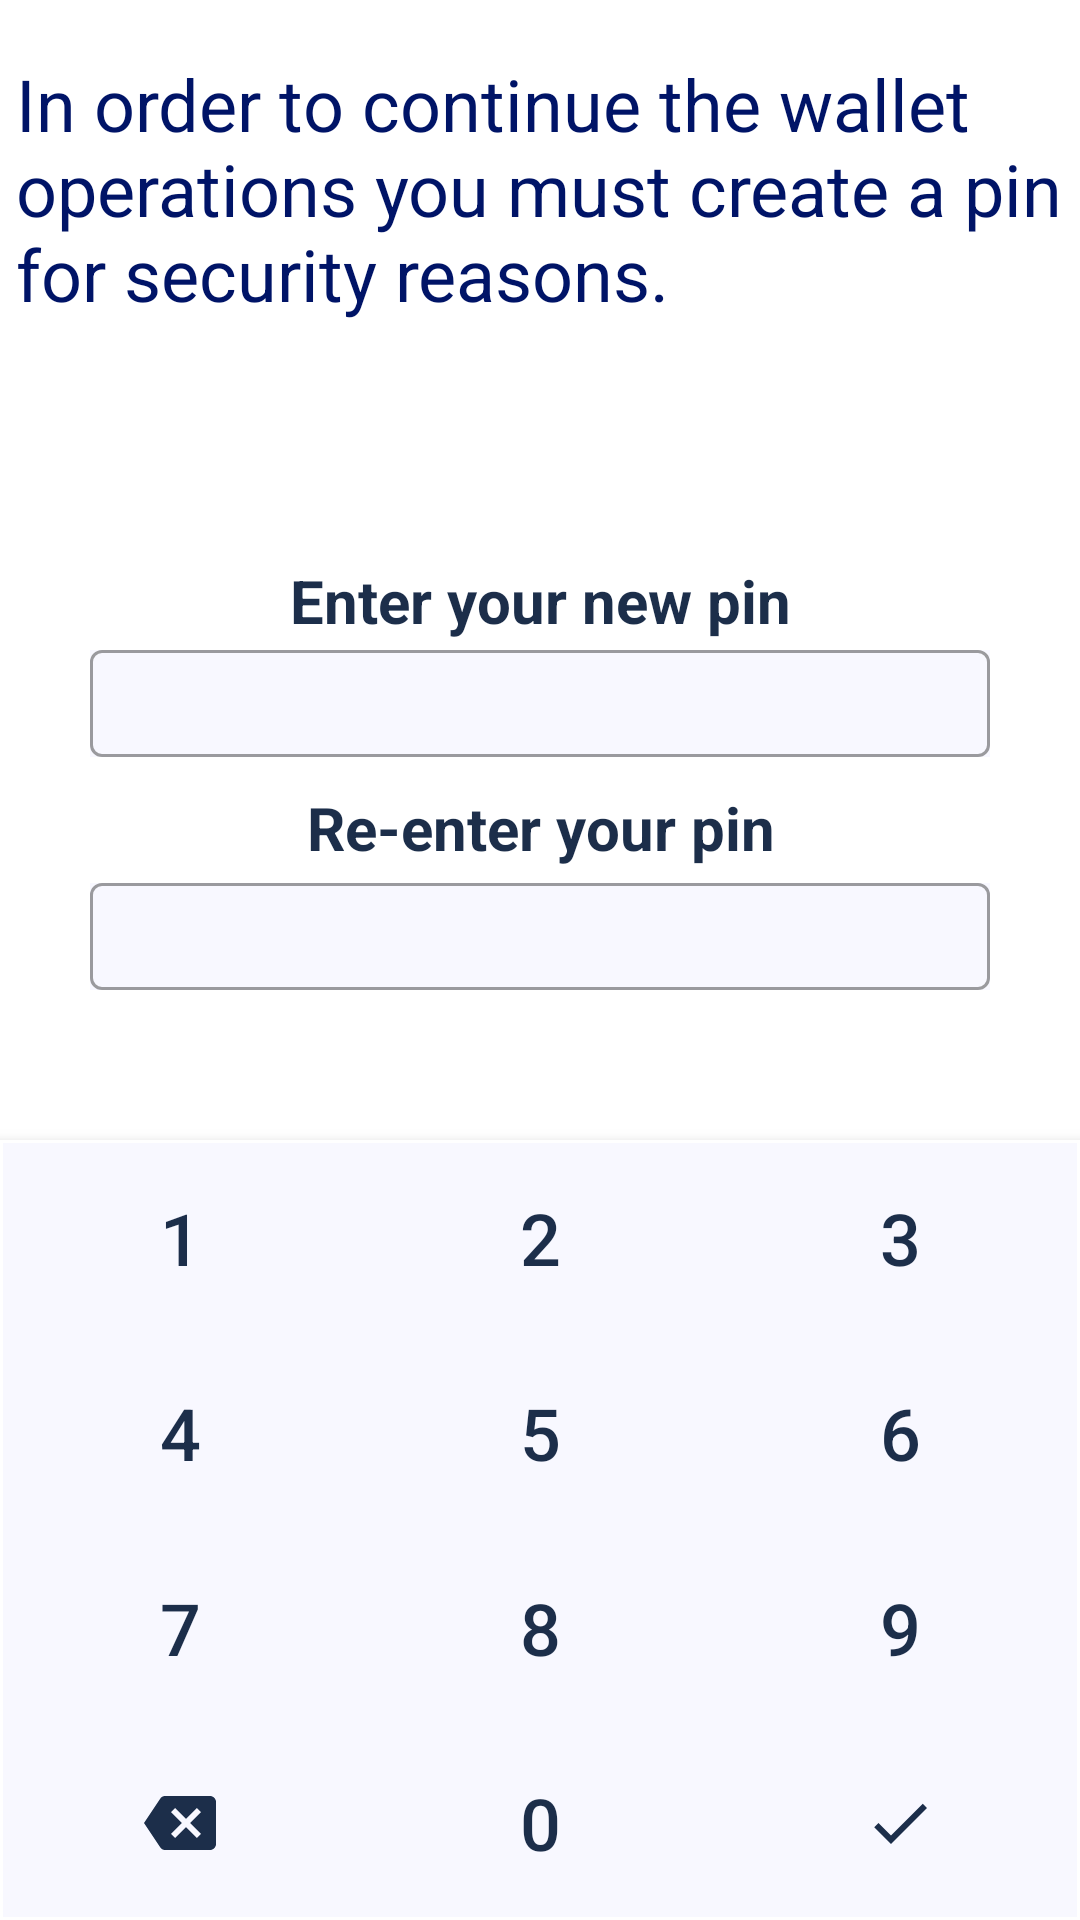

Android layout source for this screen:
<!-- AndroidManifest.xml: application theme AppTheme -->
<!-- res/layout/activity_pin_registration.xml -->
<?xml version="1.0" encoding="utf-8"?>
<androidx.constraintlayout.widget.ConstraintLayout xmlns:android="http://schemas.android.com/apk/res/android"
    xmlns:app="http://schemas.android.com/apk/res-auto"
    xmlns:tools="http://schemas.android.com/tools"
    android:layout_width="match_parent"
    android:layout_height="match_parent"
    android:id="@+id/layout"
    tools:context=".pinRegistration">

    <TextView
        android:id="@+id/message"
        android:layout_width="350dp"
        android:layout_height="wrap_content"
        android:layout_marginStart="10dp"
        android:layout_marginEnd="10dp"
        android:layout_marginBottom="20dp"
        android:layout_marginTop="10dp"
        android:text="In order to continue the wallet operations you must create a pin for security reasons."
        android:textColor="@color/colorAccent"
        android:textSize="24sp"
        app:layout_constraintBottom_toTopOf="@+id/tab_layout"
        app:layout_constraintEnd_toEndOf="parent"
        app:layout_constraintHorizontal_bias="0.487"
        app:layout_constraintStart_toStartOf="parent"
        app:layout_constraintTop_toTopOf="parent"
        app:layout_constraintVertical_bias="0.125" />

    <TableLayout
        android:id="@+id/tab_layout"
        android:layout_width="300dp"
        android:layout_height="wrap_content"
        android:layout_marginBottom="50dp"
        app:layout_constraintBottom_toTopOf="@+id/customKeypad"
        app:layout_constraintEnd_toEndOf="parent"
        app:layout_constraintStart_toStartOf="parent">

        <TableRow>

            <TextView
                android:id="@+id/messageDisplay"
                android:layout_width="300dp"
                android:layout_height="30dp"
                android:text="Enter your new pin"
                android:textAlignment="center"
                android:textColor="@color/colorPrimary"
                android:textSize="20sp"
                android:textStyle="bold" />
        </TableRow>


        <TableRow>

            <com.google.android.material.textfield.TextInputLayout
                android:id="@+id/newPin"
                style="@style/MyDenseOutlined"
                android:background="#f8f8ff"
                app:hintEnabled="false">

                <com.google.android.material.textfield.TextInputEditText

                    android:layout_width="match_parent"
                    android:layout_height="wrap_content"

                    android:cursorVisible="false"
                    android:importantForAutofill="no"
                    android:inputType="numberPassword"
                    android:keyboardNavigationCluster="true"
                    android:maxLength="4"
                    android:textAlignment="center"
                    android:textIsSelectable="false" />
            </com.google.android.material.textfield.TextInputLayout>

        </TableRow>

        <TableRow android:layout_marginTop="10dp">

            <TextView
                android:text="Re-enter your pin"
                android:textAlignment="center"
                android:textColor="@color/colorPrimary"
                android:textSize="20sp"
                android:textStyle="bold" />
        </TableRow>

        <TableRow android:layout_marginTop="5dp">

            <com.google.android.material.textfield.TextInputLayout
                android:id="@+id/reEnteredPin"
                style="@style/MyDenseOutlined"
                android:background="#f8f8ff"
                app:hintEnabled="false">

                <com.google.android.material.textfield.TextInputEditText

                    android:layout_width="match_parent"
                    android:layout_height="wrap_content"

                    android:cursorVisible="false"
                    android:importantForAutofill="no"
                    android:inputType="numberPassword"
                    android:keyboardNavigationCluster="true"
                    android:maxLength="4"
                    android:textAlignment="center"
                    android:textIsSelectable="false" />
            </com.google.android.material.textfield.TextInputLayout>

        </TableRow>
    </TableLayout>

    <TableLayout
        android:layout_width="match_parent"
        android:layout_height="wrap_content"
        app:layout_constraintBottom_toBottomOf="parent"
        android:background="@drawable/table_background2"
        android:elevation="5dp"
        android:id="@+id/customKeypad"
        app:layout_constraintEnd_toEndOf="parent"
        app:layout_constraintStart_toStartOf="parent">

        <TableRow>

            <Button android:text="1"
                android:layout_weight="1"
                android:id="@+id/one"
                android:textSize="24sp"
                style="@style/keyboardButtons"/>
            <Button android:text="2"
                android:id="@+id/two"
                android:layout_weight="1"
                android:textSize="24sp"
                style="@style/keyboardButtons"/>
            <Button android:text="3"
                android:id="@+id/three"
                android:layout_weight="1"
                android:textSize="24sp"
                style="@style/keyboardButtons"/>
        </TableRow>
        <TableRow>

            <Button android:text="4"
                android:id="@+id/four"
                android:layout_weight="1"
                android:textSize="24sp"
                style="@style/keyboardButtons"/>
            <Button android:text="5"
                android:id="@+id/five"
                android:layout_weight="1"
                android:textSize="24sp"
                style="@style/keyboardButtons"/>
            <Button android:text="6"
                android:id="@+id/six"
                android:layout_weight="1"
                android:textSize="24sp"
                style="@style/keyboardButtons"/>
        </TableRow>
        <TableRow>

            <Button android:text="7"
                android:layout_weight="1"
                android:id="@+id/seven"
                android:textSize="24sp"
                style="@style/keyboardButtons"/>
            <Button android:text="8"
                android:id="@+id/eight"
                android:layout_weight="1"
                android:textSize="24sp"
                style="@style/keyboardButtons"/>
            <Button android:text="9"
                android:id="@+id/nine"
                android:layout_weight="1"
                android:textSize="24sp"
                style="@style/keyboardButtons"/>
        </TableRow>
        <TableRow>

            <ImageButton android:src="@drawable/ic_baseline_backspace_24"
                android:layout_weight="1"
                android:id="@+id/delete"
                android:foreground="?attr/selectableItemBackgroundBorderless"
                style="@style/keyboardButtons"/>
            <Button android:text="0"
                android:id="@+id/zero"
                android:layout_weight="1"
                android:textSize="24sp"
                android:layout_height="match_parent"
                android:layout_width="match_parent"
                style="@style/keyboardButtons"/>
            <ImageButton android:src="@drawable/ic_baseline_check_24"
                android:layout_weight="1"
                android:id="@+id/ok"
                style="@style/keyboardButtons"
                android:foreground="?attr/selectableItemBackground" />
        </TableRow>
    </TableLayout>

</androidx.constraintlayout.widget.ConstraintLayout>
<!-- resources referenced by this layout -->
<resources>
  <color name="colorAccent">#001467</color>
  <color name="colorPrimary">#1c2e4a </color>
  <!-- drawable ic_baseline_backspace_24 (drawable) -->
  <vector android:autoMirrored="true" android:height="24dp"
      android:viewportHeight="24"
      android:viewportWidth="24" android:width="24dp" xmlns:android="http://schemas.android.com/apk/res/android">
      <path android:fillColor="@color/colorPrimary" android:pathData="M22,3L7,3c-0.69,0 -1.23,0.35 -1.59,0.88L0,12l5.41,8.11c0.36,0.53 0.9,0.89 1.59,0.89h15c1.1,0 2,-0.9 2,-2L24,5c0,-1.1 -0.9,-2 -2,-2zM19,15.59L17.59,17 14,13.41 10.41,17 9,15.59 12.59,12 9,8.41 10.41,7 14,10.59 17.59,7 19,8.41 15.41,12 19,15.59z"/>
  </vector>
  <!-- drawable ic_baseline_check_24 (drawable) -->
  <vector android:autoMirrored="true" android:height="24dp"
       android:viewportHeight="24"
      android:viewportWidth="24" android:width="24dp" xmlns:android="http://schemas.android.com/apk/res/android">
      <path android:fillColor="@color/colorPrimary" android:pathData="M9,16.17L4.83,12l-1.42,1.41L9,19 21,7l-1.41,-1.41z"/>
  </vector>
  <!-- drawable table_background2 (drawable) -->
  <?xml version="1.0" encoding="utf-8"?>
  <shape xmlns:android="http://schemas.android.com/apk/res/android" android:shape="rectangle">
      <solid android:color="#f8f8ff"/>
      <stroke android:color="#ffffff"
          android:width="1dp"/>
  
  </shape>
  <style name="MyDenseOutlined" parent="Widget.MaterialComponents.TextInputLayout.OutlinedBox.Dense">
          <item name="materialThemeOverlay">@style/MyThemeOverlayOutlinedDense</item>
  
      </style>
  <style name="keyboardButtons" parent="@style/Widget.MaterialComponents.Button.TextButton">
          <item name="rippleColor">@color/colorAccent</item>
          <item name="android:layout_height">65dp</item>
          <item name="shapeAppearance">?attr/shapeAppearanceSmallComponent</item>
      </style>
  <style name="AppTheme" parent="Theme.MaterialComponents.Light">
          
          <item name="colorPrimary">@color/colorPrimary</item>
          <item name="colorPrimaryDark">@color/colorPrimaryDark</item>
          <item name="colorAccent">@color/colorAccent</item>
          <item name="bottomSheetDialogTheme">@style/CustomBottomSheetDialog</item>
          <item name="android:windowBackground">@android:color/white</item>
          <item name="android:windowAllowEnterTransitionOverlap">true</item>
      </style>
  <style name="MyThemeOverlayOutlinedDense">
          <item name="editTextStyle">@style/MyTextInputEditText_outlinedBox_dense_h
          </item>
      </style>
  <color name="colorPrimaryDark">#E76079</color>
  <style name="CustomBottomSheetDialog" parent="@style/ThemeOverlay.MaterialComponents.BottomSheetDialog">
          <item name="bottomSheetStyle">@style/CustomBottomSheet</item>
      </style>
  <style name="MyTextInputEditText_outlinedBox_dense_h" parent="@style/Widget.MaterialComponents.TextInputEditText.OutlinedBox.Dense">
          <item name="android:paddingTop">10dp</item>
          <item name="android:paddingBottom">4dp</item>
      </style>
  <style name="CustomBottomSheet" parent="Widget.MaterialComponents.BottomSheet">
          <item name="shapeAppearanceOverlay">@style/CustomShapeAppearanceBottomSheetDialog</item>
      </style>
  <style name="CustomShapeAppearanceBottomSheetDialog" parent="">
          <item name="cornerFamily">rounded</item>
          <item name="cornerSizeTopRight">16dp</item>
          <item name="cornerSizeTopLeft">16dp</item>
          <item name="cornerSizeBottomRight">0dp</item>
          <item name="cornerSizeBottomLeft">0dp</item>
          <item name="android:layout_height">200dp</item>
      </style>
</resources>
